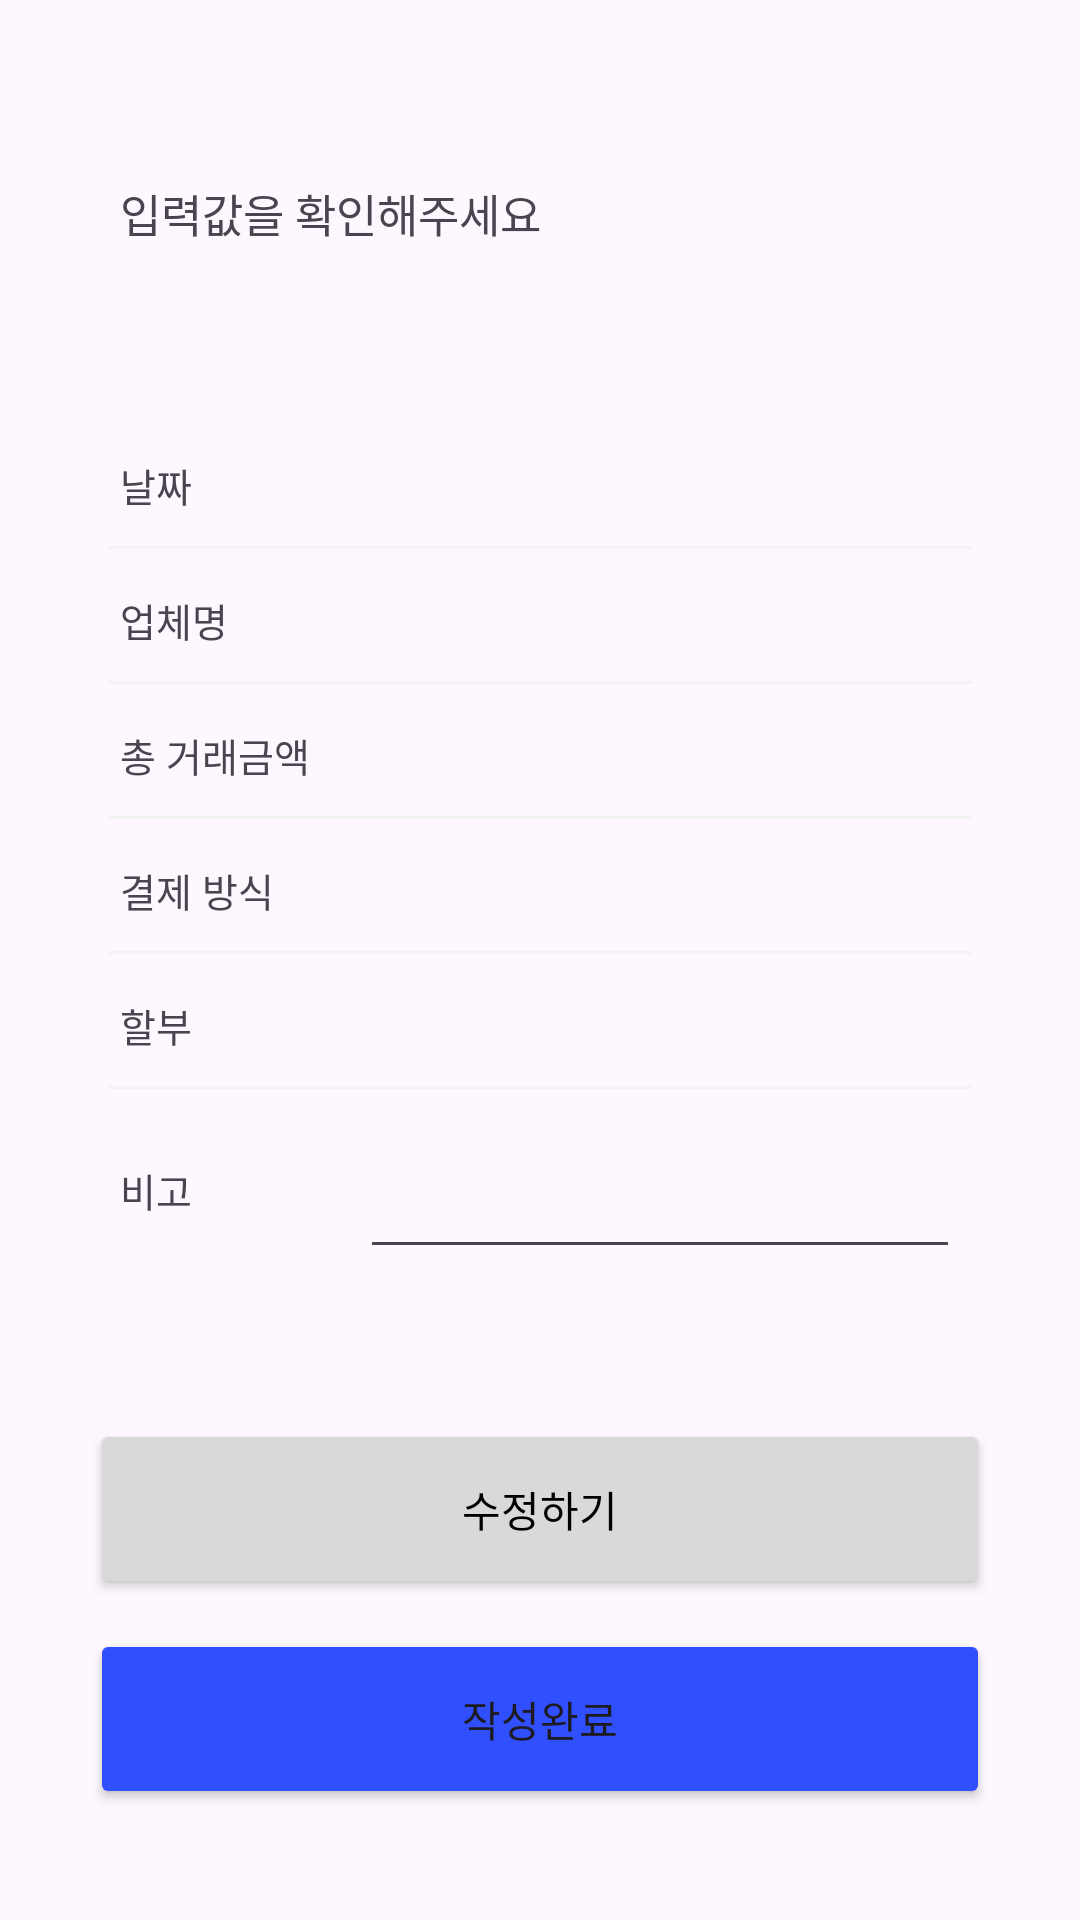

Produce the Android XML layout that renders to this screen, including the resource entries it uses.
<!-- AndroidManifest.xml: application theme Theme.OCRReceipt -->
<!-- res/layout/fragment_confirm.xml -->
<?xml version="1.0" encoding="utf-8"?>
<RelativeLayout xmlns:android="http://schemas.android.com/apk/res/android"
    xmlns:tools="http://schemas.android.com/tools"
    android:layout_width="match_parent"
    android:layout_height="match_parent">

    

    <TextView
        android:id="@+id/text"
        android:layout_width="wrap_content"
        android:layout_height="wrap_content"
        android:text="입력값을 확인해주세요"
        android:textSize="15dp"
        android:layout_marginTop="60dp"
        android:layout_marginLeft="40dp"/>

    

    <TextView
        android:layout_width="wrap_content"
        android:layout_height="wrap_content"
        android:textSize="13dp"
        android:text="날짜"
        android:layout_below="@+id/text"
        android:layout_marginTop="70dp"
        android:layout_marginLeft="40dp"/>

    <TextView
        android:id="@+id/date"
        android:textSize="13dp"
        android:layout_width="wrap_content"
        android:layout_height="wrap_content"
        android:layout_alignParentRight="true"
        android:layout_marginRight="40dp"
        android:layout_marginTop="145dp"/>


    <ImageView
        android:layout_width="600dp"
        android:layout_height="wrap_content"
        android:layout_below="@+id/text"
        android:src="@drawable/bar_vector"
        android:layout_marginTop="100dp"
        android:layout_centerHorizontal="true"/>


    
    <TextView
        android:layout_width="wrap_content"
        android:layout_height="wrap_content"
        android:textSize="13dp"
        android:text="업체명"
        android:layout_below="@+id/text"
        android:layout_marginTop="115dp"
        android:layout_marginLeft="40dp"/>

    <TextView
        android:id="@+id/name"
        android:textSize="13dp"
        android:layout_width="wrap_content"
        android:layout_height="wrap_content"
        android:layout_alignParentRight="true"
        android:layout_marginRight="40dp"
        android:layout_marginTop="190dp"/>

    <ImageView
        android:layout_width="600dp"
        android:layout_height="wrap_content"
        android:layout_below="@+id/text"
        android:src="@drawable/bar_vector"
        android:layout_marginTop="145dp"
        android:layout_centerHorizontal="true"/>

    

    <TextView
        android:layout_width="wrap_content"
        android:layout_height="wrap_content"
        android:text="총 거래금액"
        android:textSize="13dp"
        android:layout_below="@+id/text"
        android:layout_marginTop="160dp"
        android:layout_marginLeft="40dp"/>

    <TextView
        android:id="@+id/amount"
        android:textSize="13dp"
        android:layout_width="wrap_content"
        android:layout_height="wrap_content"
        android:layout_alignParentRight="true"
        android:layout_marginRight="40dp"
        android:layout_marginTop="235dp"/>

    <ImageView
        android:layout_width="600dp"
        android:layout_height="wrap_content"
        android:layout_below="@+id/text"
        android:src="@drawable/bar_vector"
        android:layout_marginTop="190dp"
        android:layout_centerHorizontal="true"/>


    
    <TextView
        android:layout_width="wrap_content"
        android:layout_height="wrap_content"
        android:text="결제 방식"
        android:textSize="13dp"
        android:layout_below="@+id/text"
        android:layout_marginTop="205dp"
        android:layout_marginLeft="40dp"/>

    <TextView
        android:id="@+id/method"
        android:textSize="13dp"
        android:layout_width="wrap_content"
        android:layout_height="wrap_content"
        android:layout_alignParentRight="true"
        android:layout_marginRight="40dp"
        android:layout_marginTop="280dp"/>

    <ImageView
        android:layout_width="600dp"
        android:layout_height="wrap_content"
        android:layout_below="@+id/text"
        android:src="@drawable/bar_vector"
        android:layout_marginTop="235dp"
        android:layout_centerHorizontal="true"/>

    

    <TextView
        android:layout_width="wrap_content"
        android:layout_height="wrap_content"
        android:text="할부"
        android:textSize="13dp"
        android:layout_below="@+id/text"
        android:layout_marginTop="250dp"
        android:layout_marginLeft="40dp"/>

    <TextView
        android:id="@+id/plan"
        android:textSize="13dp"
        android:layout_width="wrap_content"
        android:layout_height="wrap_content"
        android:layout_alignParentRight="true"
        android:layout_marginRight="40dp"
        android:layout_marginTop="325dp"/>

    <ImageView
        android:layout_width="600dp"
        android:layout_height="wrap_content"
        android:layout_below="@+id/text"
        android:src="@drawable/bar_vector"
        android:layout_marginTop="280dp"
        android:layout_centerHorizontal="true"/>

    

    <TextView
        android:id="@+id/etc"
        android:layout_width="wrap_content"
        android:layout_height="wrap_content"
        android:text="비고"
        android:textSize="13dp"
        android:layout_below="@+id/text"
        android:layout_marginTop="305dp"
        android:layout_marginLeft="40dp"/>

    <EditText
        android:id="@+id/memo"
        android:textSize="13dp"
        android:layout_width="200dp"
        android:layout_height="48dp"
        android:layout_alignParentRight="true"
        android:layout_marginRight="40dp"
        android:layout_marginTop="375dp"
        tools:ignore="SpeakableTextPresentCheck"/>
    
    <Button
        android:id="@+id/add_edit"
        android:layout_width="300dp"
        android:layout_height="60dp"
        android:layout_centerHorizontal="true"
        android:layout_below="@+id/memo"
        android:layout_marginTop="50dp"
        android:backgroundTint="@color/gray"
        android:text="수정하기"
        android:textColor="@color/black"/>

    <Button
        android:id="@+id/add_ok"
        android:layout_width="300dp"
        android:layout_height="60dp"
        android:layout_centerHorizontal="true"
        android:layout_below="@+id/add_edit"
        android:layout_marginTop="10dp"
        android:backgroundTint="@color/blue"
        android:text="작성완료"/>


    



</RelativeLayout>
<!-- resources referenced by this layout -->
<resources>
  <color name="black">#FF000000</color>
  <color name="blue">#304FFF</color>
  <color name="gray">#d9d9d9</color>
  <!-- drawable bar_vector (drawable) -->
  <vector
      xmlns:android="http://schemas.android.com/apk/res/android"
      xmlns:aapt="http://schemas.android.com/aapt"
      android:width="289dp"
      android:height="1dp"
      android:viewportWidth="289"
      android:viewportHeight="1"
      >
      <group>
          <clip-path
              android:pathData="M0.5 0.5H288.5H0.5Z"
              />
      </group>
      <path
          android:pathData="M0.5 0.5H288.5H0.5Z"
          android:strokeWidth="1"
          android:strokeColor="#F3F3F3"
          />
  </vector>
  <style name="Theme.OCRReceipt" parent="Base.Theme.OCRReceipt" />
  <style name="Base.Theme.OCRReceipt" parent="Theme.Material3.DayNight.NoActionBar">
          
          
      </style>
</resources>
